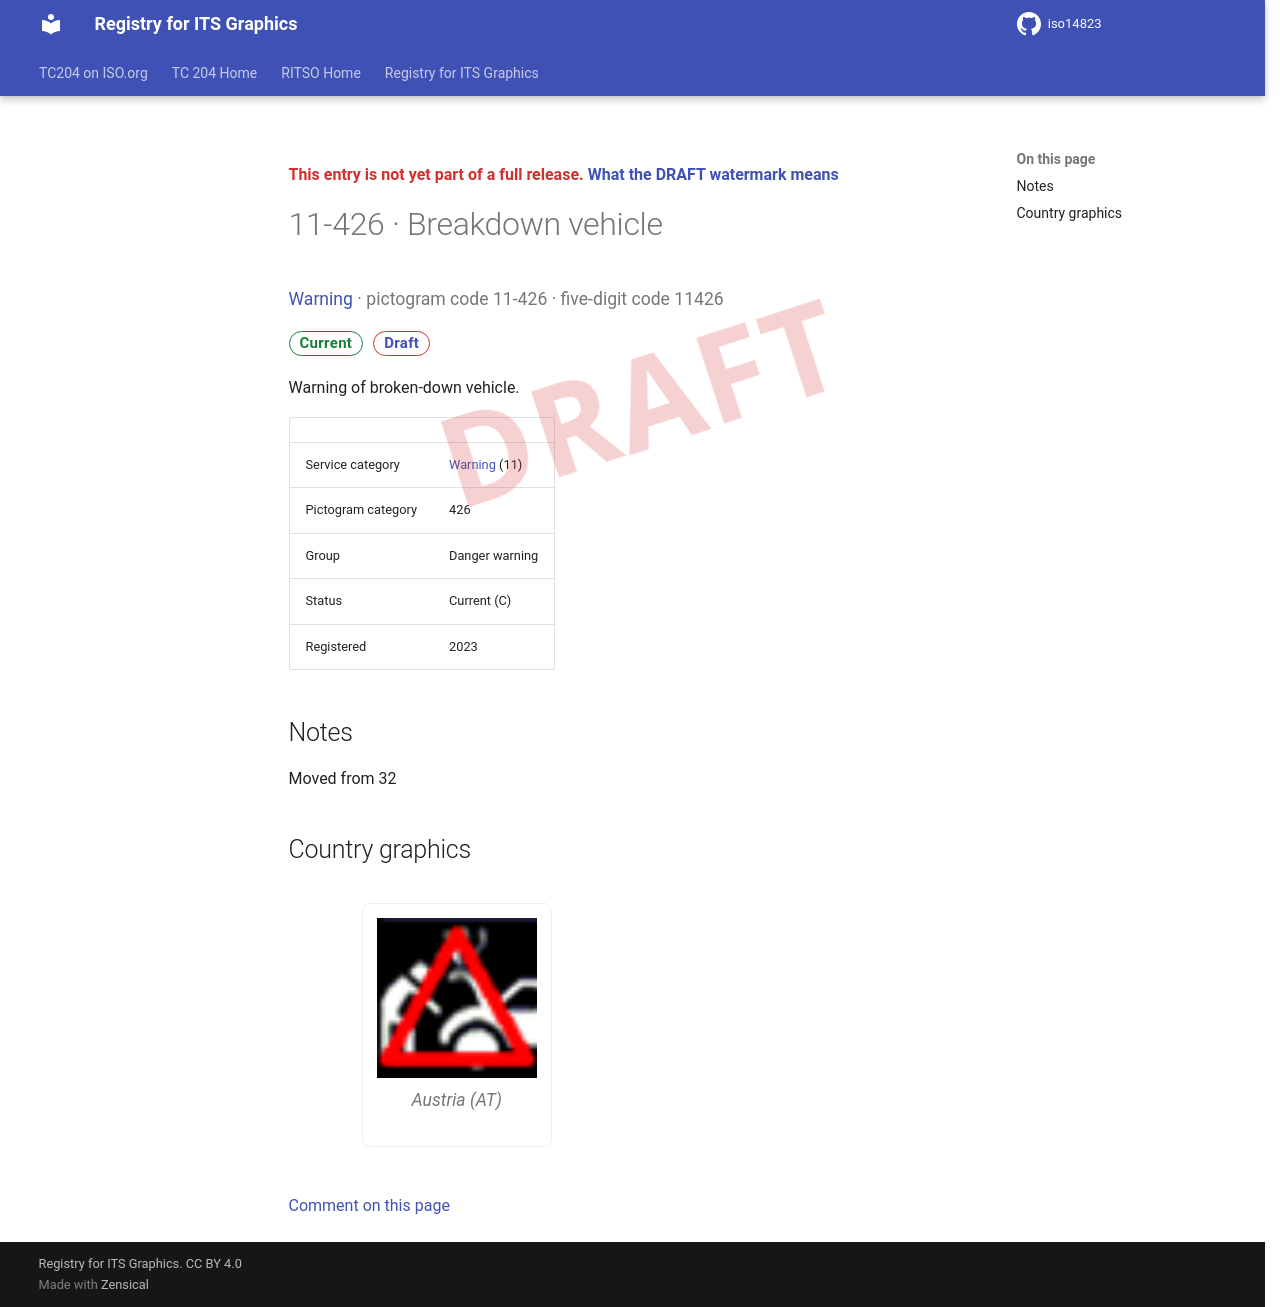

repository: k-vaughn/iso14823 · page: v0.1.0-alpha.1/signs/11-426/index.html · generator: mkdocs

<div class="draft4-watermark" aria-hidden="true"></div>

<p class="draft-note">This entry is not yet part of a full release. <a href="../#draft-watermark">What the DRAFT watermark means</a></p>

# 11-426 · Breakdown vehicle

<p class="sign-kicker"><a href="../categories/11/">Warning</a> · pictogram code 11-426 · five-digit code 11426</p>
<p class="sign-chips"><span class="chip chip-current">Current</span> <a class="chip chip-draft" href="../#draft-watermark">Draft</a></p>
<p>Warning of broken-down vehicle.</p>
| | |
| --- | --- |
| Service category | <a href="../categories/11/">Warning</a> (11) |
| Pictogram category | 426 |
| Group | Danger warning |
| Status | Current (C) |
| Registered | 2023 |

## Notes

<p>Moved from 32</p>

## Country graphics

<div class="sign-grid">
<figure class="sign-card">
<img src="../graphics/at/11-426.png" alt="Austria graphic for Breakdown vehicle (11-426)" loading="lazy">

<figcaption>Austria (AT)</figcaption>
</figure>
</div>

[Comment on this page](https://github.com/k-vaughn/iso14823/issues/new?template=page-feedback.yml&title=%5BPage+feedback%5D+11-426+%C2%B7+Breakdown+vehicle&page-title=11-426+%C2%B7+Breakdown+vehicle&page-path=signs%2F11-426.md)
